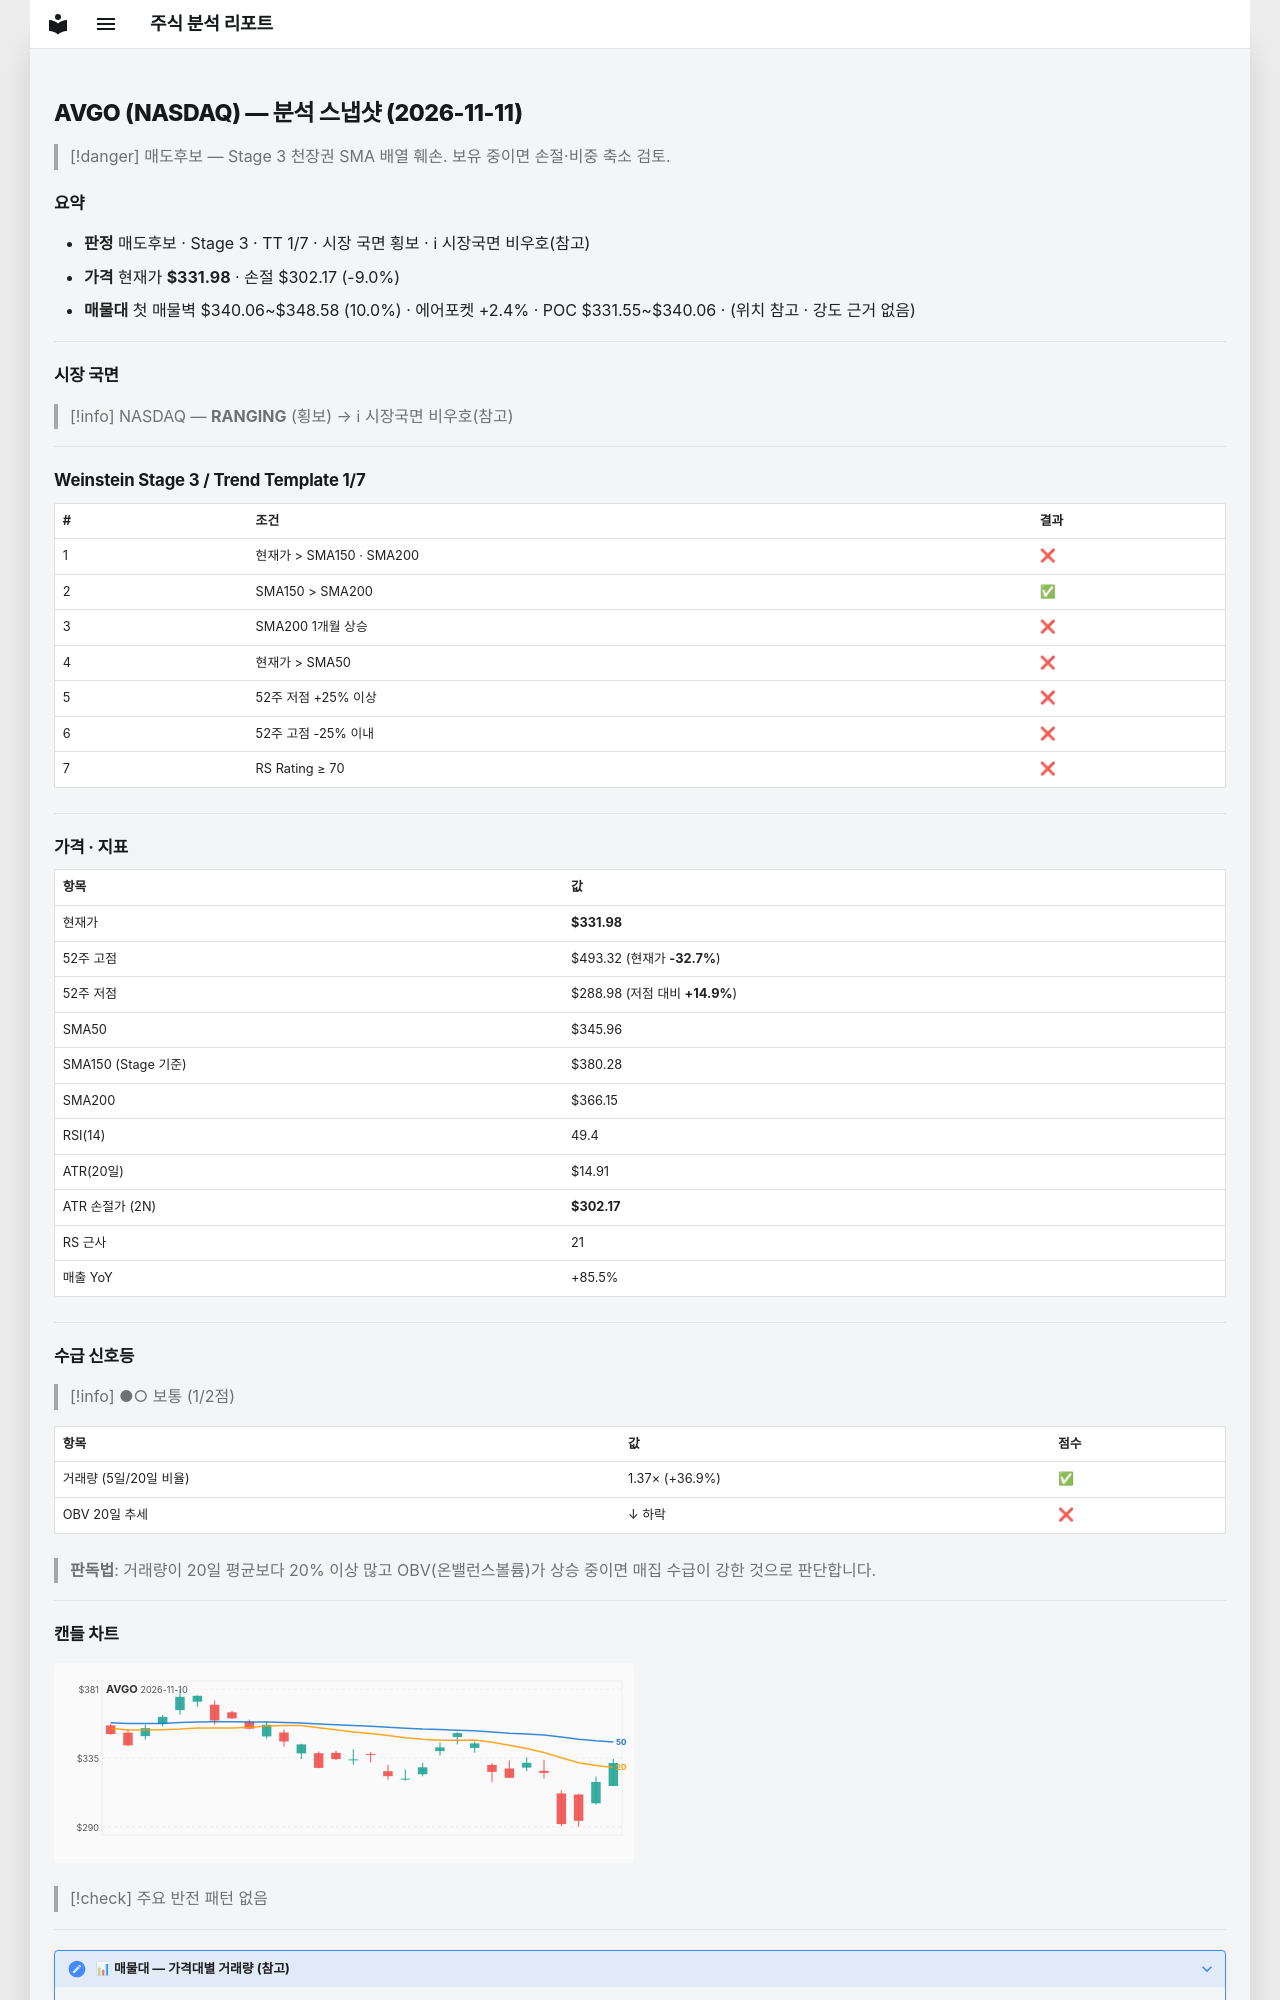

repository: soloandco/stock-reports · page: snapshots/AVGO-2026-11-11/index.html · generator: mkdocs

---
type: analysis-snapshot
title: AVGO 분석 스냅샷
ticker: AVGO
market: NASDAQ
created: 2026-11-11
updated: 2026-11-11
bar-date: 2026-11-10
verdict: 매도후보
real-rr: 3.35
sma50-gap-pct: -4.0
weekly-position: 저항대아래
weekly-overhead-price: 431.94
weekly-overhead-pct: 30.1
stage: 3
trend-template-score: 1
tt-max: 7
ma-set: sma-50-150-200
price: 331.9800109863281
stop-price: 302.1652385867355
market-regime: RANGING
supply-demand-score: 1/2
supply-demand-label: 보통
status: tracking
tags:
  - stock-agent
  - watchlist
  - AVGO
  - analysis
related:
  - "[[analysis-template]]"
---

# AVGO (NASDAQ) — 분석 스냅샷 (2026-11-11)

> [!danger] 매도후보 — Stage 3 천장권
> SMA 배열 훼손. 보유 중이면 손절·비중 축소 검토.

## 요약

- **판정** 매도후보 · Stage 3 · TT 1/7 · 시장 국면 횡보 · ℹ 시장국면 비우호(참고)
- **가격** 현재가 **$331.98** · 손절 $302.17 (-9.0%)
- **매물대** 첫 매물벽 $340.06~$348.58 (10.0%) · 에어포켓 +2.4% · POC $331.55~$340.06 · (위치 참고 · 강도 근거 없음)

---

## 시장 국면

> [!info] NASDAQ — **RANGING** (횡보) → ℹ 시장국면 비우호(참고)

---

## Weinstein Stage 3 / Trend Template 1/7

| # | 조건 | 결과 |
|---|------|------|
| 1 | 현재가 > SMA150 · SMA200 | ❌ |
| 2 | SMA150 > SMA200 | ✅ |
| 3 | SMA200 1개월 상승 | ❌ |
| 4 | 현재가 > SMA50 | ❌ |
| 5 | 52주 저점 +25% 이상 | ❌ |
| 6 | 52주 고점 -25% 이내 | ❌ |
| 7 | RS Rating ≥ 70 | ❌ |

---

## 가격 · 지표

| 항목 | 값 |
|------|---|
| 현재가 | **$331.98** |
| 52주 고점 | $493.32 (현재가 **-32.7%**) |
| 52주 저점 | $288.98 (저점 대비 **+14.9%**) |
| SMA50 | $345.96 |
| SMA150 (Stage 기준) | $380.28 |
| SMA200 | $366.15 |
| RSI(14) | 49.4 |
| ATR(20일) | $14.91 |
| ATR 손절가 (2N) | **$302.17** |
| RS 근사 | 21 |
| 매출 YoY | +85.5% |

---
## 수급 신호등

> [!info] ●○ 보통 (1/2점)

| 항목 | 값 | 점수 |
|------|------|------|
| 거래량 (5일/20일 비율) | 1.37× (+36.9%) | ✅ |
| OBV 20일 추세 | ↓ 하락 | ❌ |

> **판독법**: 거래량이 20일 평균보다 20% 이상 많고 OBV(온밸런스볼륨)가 상승 중이면 매집 수급이 강한 것으로 판단합니다.

---
